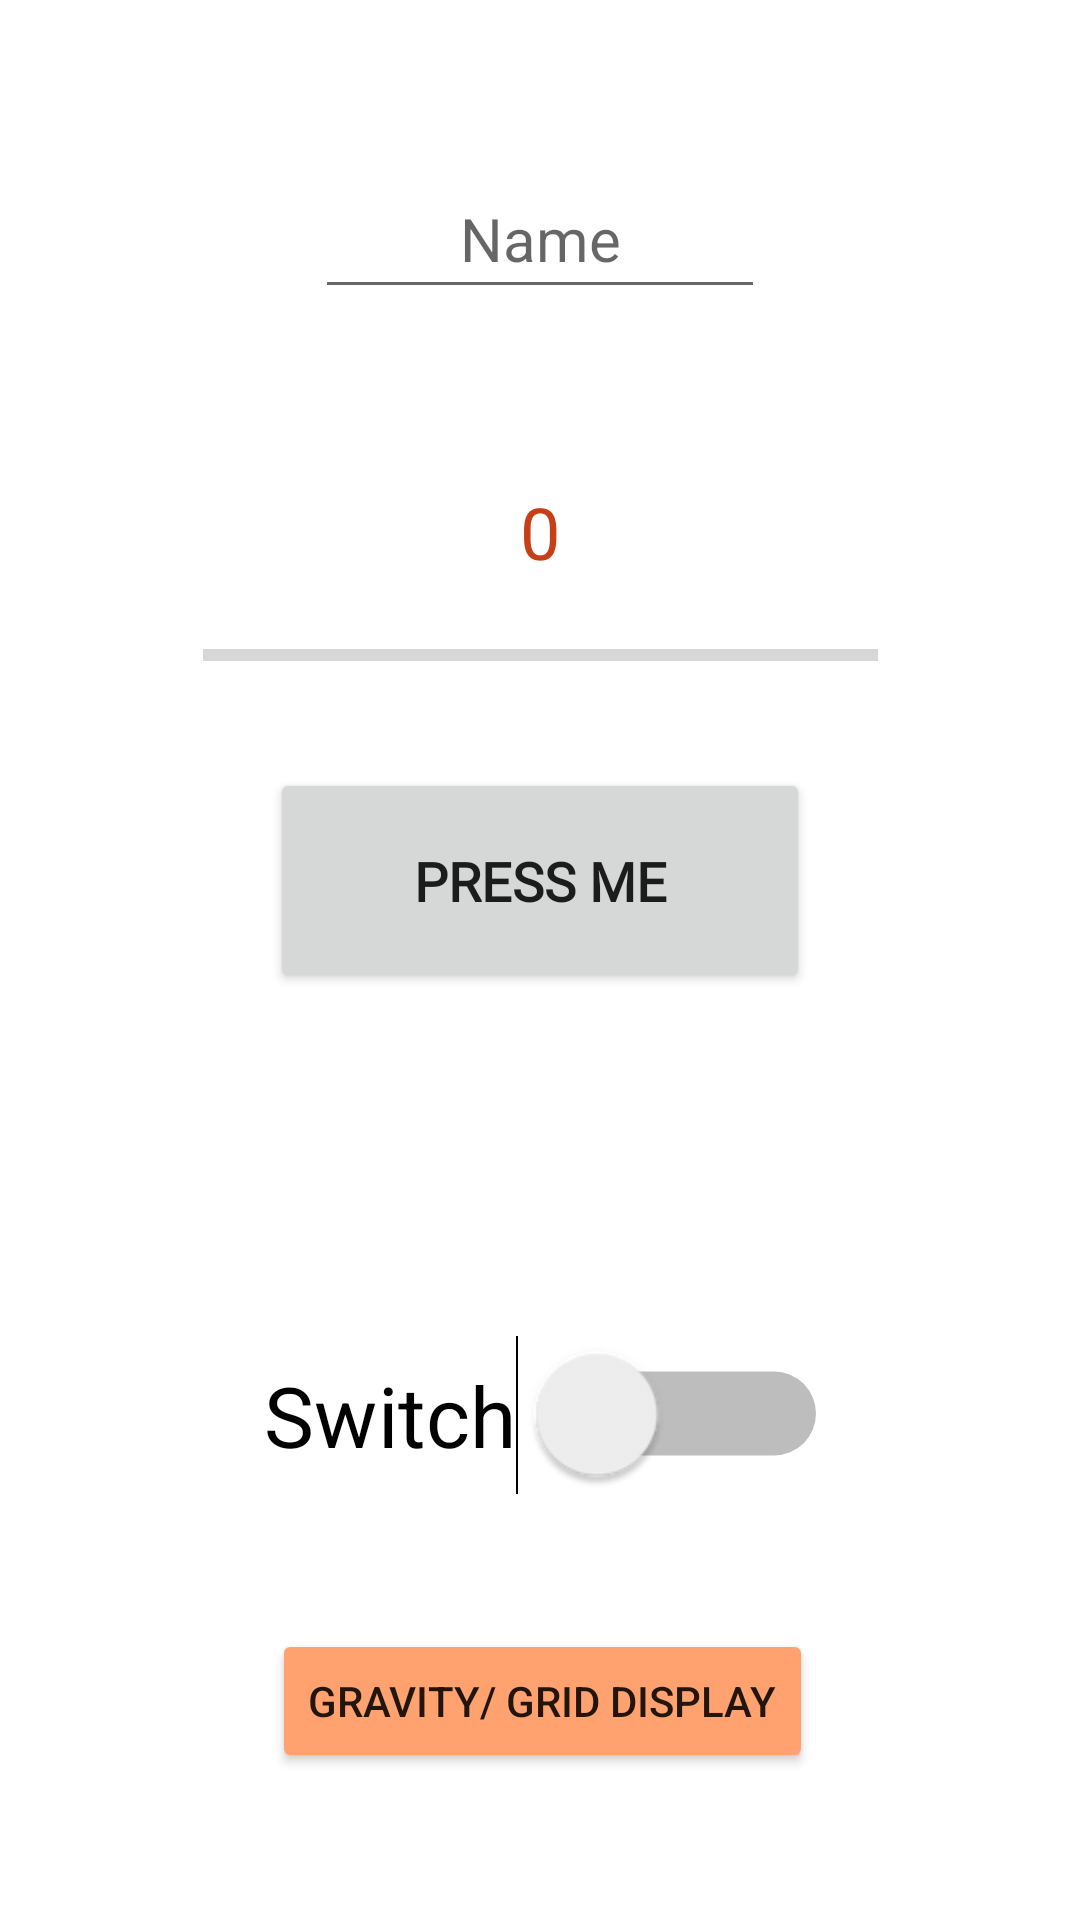

Produce the Android XML layout that renders to this screen, including the resource entries it uses.
<!-- AndroidManifest.xml: application theme Theme.MyApplication -->
<!-- res/layout/activity_main.xml -->
<?xml version="1.0" encoding="utf-8"?>
<androidx.constraintlayout.widget.ConstraintLayout xmlns:android="http://schemas.android.com/apk/res/android"
    xmlns:app="http://schemas.android.com/apk/res-auto"
    xmlns:tools="http://schemas.android.com/tools"
    android:layout_width="match_parent"
    android:layout_height="match_parent"
    android:layout_marginLeft="@dimen/margLeft"
    android:layout_marginTop="@dimen/margTop"
    android:layout_marginRight="@dimen/margRight"
    android:layout_marginBottom="@dimen/margBottom"
    android:paddingLeft="@dimen/padLeft"
    android:paddingTop="@dimen/padTop"
    android:paddingRight="@dimen/padRight"
    android:paddingBottom="@dimen/padBottom"
    tools:context=".MainActivity">

    <TextView
        android:id="@+id/textView"
        android:layout_width="@dimen/textViewWidth"
        android:layout_height="@dimen/textViewHeight"
        android:layout_marginTop="156dp"
        android:text="@string/testWord"
        android:textAlignment="center"
        android:textColor="@color/primaryDarkColor"
        android:textSize="@dimen/TextViewFontSize"
        app:layout_constraintEnd_toEndOf="parent"
        app:layout_constraintStart_toStartOf="parent"
        app:layout_constraintTop_toTopOf="parent" />

    <EditText
        android:id="@+id/editTextTextPersonName"
        android:layout_width="@dimen/editTextWidth"
        android:layout_height="@dimen/editTextHeight"
        android:layout_marginTop="48dp"
        android:ems="10"
        android:hint="@string/editTextHint"
        android:inputType="textPersonName"
        android:textAlignment="center"
        android:textColor="@color/primaryTextColor"
        android:textColorHighlight="@color/primaryLightColor"
        android:textColorLink="@color/purple_200"
        android:textSize="@dimen/editTextFontSize"
        android:theme="@style/Theme.MyApplication"
        app:layout_constraintEnd_toEndOf="parent"
        app:layout_constraintStart_toStartOf="parent"
        app:layout_constraintTop_toTopOf="parent" />

    <Button
        android:id="@+id/button"
        android:layout_width="@dimen/buttonWidth"
        android:layout_height="@dimen/buttonHeight"
        android:layout_marginBottom="304dp"
        style="@style/ButtonTheme"
        android:onClick="buttonPress"
        android:text="@string/buttonPress"
        app:layout_constraintBottom_toBottomOf="parent"
        app:layout_constraintEnd_toEndOf="parent"
        app:layout_constraintStart_toStartOf="parent"
        app:rippleColor="@color/secondaryLightColor" />

    <Switch
        android:id="@+id/switch1"
        android:layout_width="@dimen/sliderWidth"
        android:layout_height="71dp"
        android:layout_marginBottom="128dp"
        android:gravity="center|right"
        android:scaleX="2"
        android:scaleY="2"
        android:text="Switch"
        app:layout_constraintBottom_toBottomOf="parent"
        app:layout_constraintEnd_toEndOf="parent"
        app:layout_constraintStart_toStartOf="parent" />

    <ProgressBar
        android:id="@+id/progressBar2"
        style="?android:attr/progressBarStyleHorizontal"
        android:layout_width="225dp"
        android:layout_height="43dp"
        android:layout_marginBottom="16dp"
        android:max="100"
        android:progressTint="@color/secondaryDarkColor"
        app:layout_constraintBottom_toTopOf="@+id/button"
        app:layout_constraintEnd_toEndOf="parent"
        app:layout_constraintStart_toStartOf="parent" />

    <Button
        android:id="@+id/ActivtySwitch"
        android:layout_width="wrap_content"
        android:layout_height="wrap_content"
        android:layout_marginBottom="44dp"
        android:backgroundTint="@color/primaryLightColor"
        android:backgroundTintMode="src_over"
        android:onClick="switchScreen"
        android:text="Gravity/ Grid Display"
        app:layout_constraintBottom_toBottomOf="parent"
        app:layout_constraintEnd_toEndOf="parent"
        app:layout_constraintHorizontal_bias="0.505"
        app:layout_constraintStart_toStartOf="parent" />

</androidx.constraintlayout.widget.ConstraintLayout>
<!-- resources referenced by this layout -->
<resources>
  <color name="primaryDarkColor">#c63f17</color>
  <color name="primaryLightColor">#ffa270</color>
  <color name="primaryTextColor">#000000</color>
  <color name="purple_200">#FFBB86FC</color>
  <color name="secondaryDarkColor">#c75b39</color>
  <color name="secondaryLightColor">#ffbb93</color>
  <dimen name="TextViewFontSize">24sp</dimen>
  <dimen name="buttonHeight">75dp</dimen>
  <dimen name="buttonWidth">180dp</dimen>
  <dimen name="editTextFontSize">20sp</dimen>
  <dimen name="editTextHeight">50dp</dimen>
  <dimen name="editTextWidth">150dp</dimen>
  <dimen name="margBottom">20dp</dimen>
  <dimen name="margLeft">20dp</dimen>
  <dimen name="margRight">20dp</dimen>
  <dimen name="margTop">10dp</dimen>
  <dimen name="padBottom">5dp</dimen>
  <dimen name="padLeft">5dp</dimen>
  <dimen name="padRight">5dp</dimen>
  <dimen name="padTop">5dp</dimen>
  <dimen name="sliderWidth">100dp</dimen>
  <dimen name="textViewHeight">60dp</dimen>
  <dimen name="textViewWidth">140dp</dimen>
  <string name="buttonPress">Press Me</string>
  <string name="editTextHint">Name</string>
  <string name="testWord">0</string>
  <style name="ButtonTheme" parent="TextAppearance.AppCompat.Button">
          <item name="android:fontFamily">@font/quicksand_regular</item>
          <item name="android:textStyle">bold</item>
          <item name="android:textSize">18dp</item>
      </style>
  <style name="Theme.MyApplication" parent="Theme.MaterialComponents.DayNight.DarkActionBar">
          
          <item name="colorPrimary">@color/primaryColor</item>
          <item name="colorPrimaryVariant">@color/primaryDarkColor</item>
          <item name="colorOnPrimary">@color/primaryTextColor</item>
          
          <item name="colorSecondary">@color/secondaryColor</item>
          <item name="colorSecondaryVariant">@color/secondaryLightColor</item>
          <item name="colorOnSecondary">@color/secondaryTextColor</item>
          
          <item name="android:statusBarColor" tools:targetApi="l">?attr/colorPrimaryVariant</item>
          
      </style>
  <color name="primaryColor">#ff7043</color>
  <color name="secondaryColor">#ff8a65</color>
  <color name="secondaryTextColor">#000000</color>
</resources>
